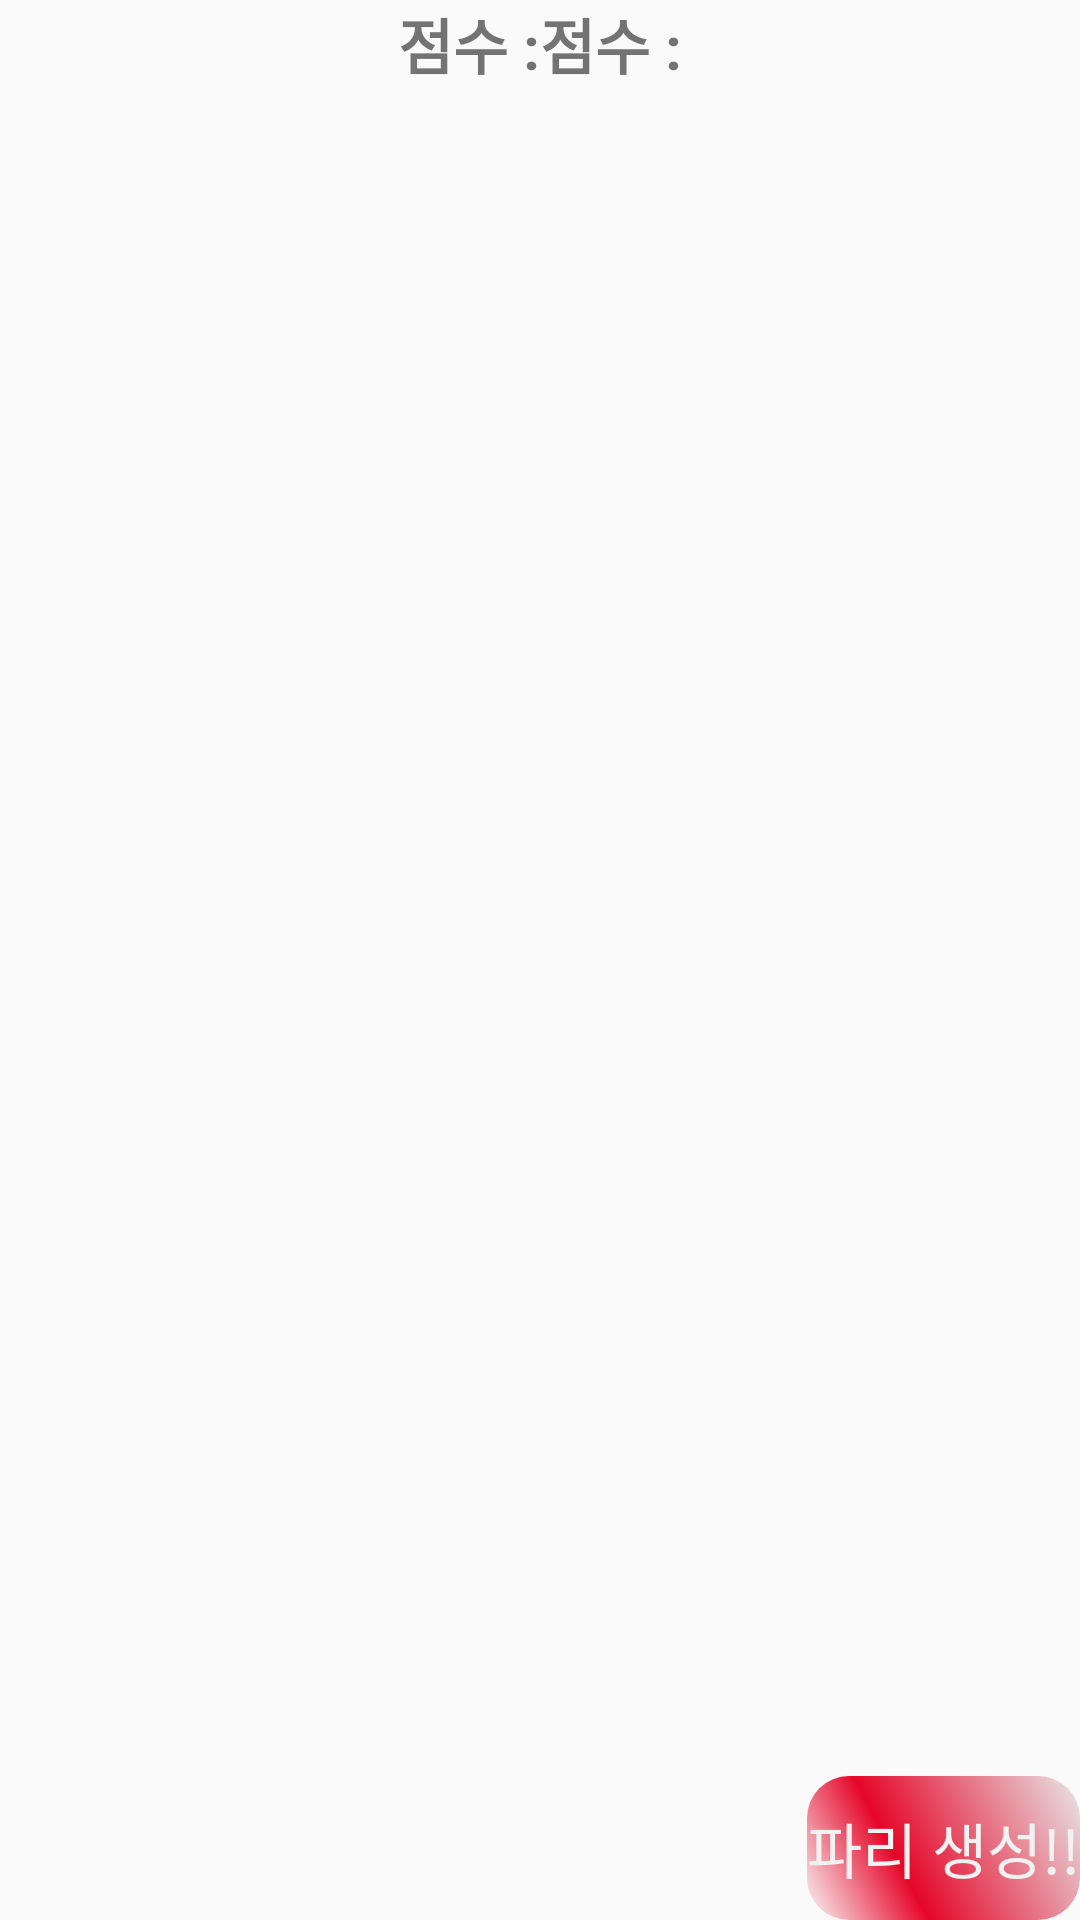

Here is an Android app screen rendered from its layout file. Give the layout XML and the strings, colors and styles it references.
<!-- AndroidManifest.xml: application theme AppTheme -->
<!-- res/layout/fly.xml -->
<?xml version="1.0" encoding="utf-8"?>
<RelativeLayout xmlns:android="http://schemas.android.com/apk/res/android"
    xmlns:app="http://schemas.android.com/apk/res-auto"
    xmlns:tools="http://schemas.android.com/tools"
    android:orientation="vertical"
    android:layout_width="match_parent"
    android:layout_height="match_parent"
    android:id="@+id/rl"
    tools:context=".MainActivity">



    <LinearLayout
        android:gravity="center"
        android:layout_width="match_parent"
        android:layout_height="wrap_content">


        <TextView
            android:id="@+id/tv1"
            android:text="점수 :"
            android:textSize="20dp"
            android:textStyle="bold"
            android:layout_width="wrap_content"
            android:layout_height="wrap_content" />

        <TextView
            android:id="@+id/tv"
            android:text="점수 :"
            android:textSize="20dp"
            android:textStyle="bold"
            android:layout_width="wrap_content"
            android:layout_height="wrap_content" />

    </LinearLayout>




    <ImageView
        android:layout_centerHorizontal="true"
        android:layout_centerVertical="true"
        android:id="@+id/img"
        android:layout_width="50dp"
        android:layout_height="50dp"
        android:src="@drawable/fly"
        android:clickable="false"
        android:visibility="invisible" />

    <ImageView
        android:layout_alignTop="@+id/img"
        android:layout_toLeftOf="@+id/img"
        android:id="@+id/img1"
        android:layout_width="50dp"
        android:layout_height="50dp"
        android:src="@drawable/fly"
        android:clickable="false"
        android:visibility="invisible" />

    <ImageView
        android:layout_below="@+id/img"
        android:layout_toRightOf="@+id/img"
        android:id="@+id/img2"
        android:layout_width="50dp"
        android:layout_height="50dp"
        android:src="@drawable/fly"
        android:clickable="false"
        android:visibility="invisible" />

    <ImageView
        android:layout_above="@+id/img"
        android:layout_toLeftOf="@+id/img"
        android:id="@+id/img3"
        android:layout_width="50dp"
        android:layout_height="50dp"
        android:src="@drawable/fly"
        android:clickable="false"
        android:visibility="invisible" />

    <ImageView
        android:layout_above="@+id/img"
        android:layout_alignRight="@id/img"
        android:id="@+id/img4"
        android:layout_width="50dp"
        android:layout_height="50dp"
        android:src="@drawable/fly"
        android:clickable="false"
        android:visibility="invisible" />

    <ImageView
        android:layout_above="@+id/img4"
        android:layout_alignRight="@+id/img4"
        android:id="@+id/img5"
        android:layout_width="50dp"
        android:layout_height="50dp"
        android:src="@drawable/fly"
        android:clickable="false"
        android:visibility="invisible" />

    <ImageView
        android:layout_above="@+id/img4"
        android:layout_toRightOf="@+id/img4"
        android:id="@+id/img6"
        android:layout_width="50dp"
        android:layout_height="50dp"
        android:src="@drawable/fly"
        android:clickable="false"
        android:visibility="invisible" />


    <ImageView
        android:layout_toRightOf="@+id/img"
        android:layout_above="@+id/img"
        android:id="@+id/img7"
        android:layout_width="50dp"
        android:layout_height="50dp"
        android:src="@drawable/fly"
        android:clickable="false"
        android:visibility="invisible" />

    <ImageView
        android:layout_toRightOf="@+id/img"
        android:layout_alignBottom="@+id/img"
        android:id="@+id/img8"
        android:layout_width="50dp"
        android:layout_height="50dp"
        android:src="@drawable/boom1"
        android:visibility="invisible"/>


    <ImageView
        android:layout_toRightOf="@+id/img"
        android:layout_alignBottom="@+id/img"
        android:id="@+id/img9"
        android:layout_width="50dp"
        android:layout_height="50dp"
        android:src="@drawable/fly"
        android:visibility="invisible"/>


    <ImageView
        android:layout_below="@+id/img"
        android:layout_alignRight="@+id/img"
        android:id="@+id/img10"
        android:layout_width="50dp"
        android:layout_height="50dp"
        android:src="@drawable/fly"
        android:visibility="invisible"/>
    <ImageView
        android:layout_below="@+id/img"
        android:layout_alignRight="@+id/img"
        android:id="@+id/img11"
        android:layout_width="50dp"
        android:layout_height="50dp"
        android:src="@drawable/fly"
        android:visibility="invisible"/>
    <ImageView
        android:layout_below="@+id/img"
        android:layout_toLeftOf="@+id/img11"
        android:id="@+id/img12"
        android:layout_width="50dp"
        android:layout_height="50dp"
        android:src="@drawable/fly"
        android:visibility="invisible"/>
    <ImageView
        android:layout_above="@+id/img3"
        android:layout_toLeftOf="@+id/img"
        android:id="@+id/img13"
        android:layout_width="50dp"
        android:layout_height="50dp"
        android:src="@drawable/fly"
        android:visibility="invisible"/>
    <ImageView
        android:layout_below="@+id/img11"
        android:layout_alignRight="@+id/img"
        android:id="@+id/img14"
        android:layout_width="50dp"
        android:layout_height="50dp"
        android:src="@drawable/fly"
        android:visibility="invisible"/>
    <ImageView
    android:layout_below="@+id/img11"
    android:layout_alignRight="@+id/img1"
    android:id="@+id/img15"
    android:layout_width="50dp"
    android:layout_height="50dp"
    android:src="@drawable/fly"
    android:visibility="invisible"/>

    <ImageView
        android:layout_below="@+id/img11"
        android:layout_alignRight="@+id/img2"
        android:id="@+id/img16"
        android:layout_width="50dp"
        android:layout_height="50dp"
        android:src="@drawable/fly"
        android:visibility="invisible"/>


    <LinearLayout
        android:layout_width="match_parent"
        android:layout_height="match_parent"
        android:gravity="bottom|right">

        <Button
            android:textSize="20dp"
            android:background="@drawable/buttonshape"
            android:textScaleX="1"
            android:id="@+id/btn"
            android:layout_width="wrap_content"
            android:layout_height="wrap_content"
            android:textColor="#F2F2F2"
            android:text="파리 생성!!" />



    </LinearLayout>


</RelativeLayout>
<!-- resources referenced by this layout -->
<resources>
  <!-- drawable buttonshape (drawable) -->
  <?xml version="1.0" encoding="utf-8"?>
  <shape xmlns:android="http://schemas.android.com/apk/res/android"
      android:shape="rectangle">
  
      <corners android:radius="14dp"/>
  
      <gradient
          android:angle="45"
          android:centerColor="#E50628"
          android:centerX="35%"
          android:endColor="#E8E8E8"
          android:type="linear"/>
  
  </shape>
  <!-- drawable fly: jpg bitmap (drawable, 33526 bytes) -->
  <style name="AppTheme" parent="Theme.AppCompat.Light.DarkActionBar">
          
          <item name="colorPrimary">@color/colorPrimary</item>
          <item name="colorPrimaryDark">@color/colorPrimaryDark</item>
          <item name="colorAccent">@color/colorAccent</item>
      </style>
  <color name="colorPrimary">#060F06</color>
  <color name="colorPrimaryDark">#060F06</color>
  <color name="colorAccent">#FF4081</color>
</resources>
